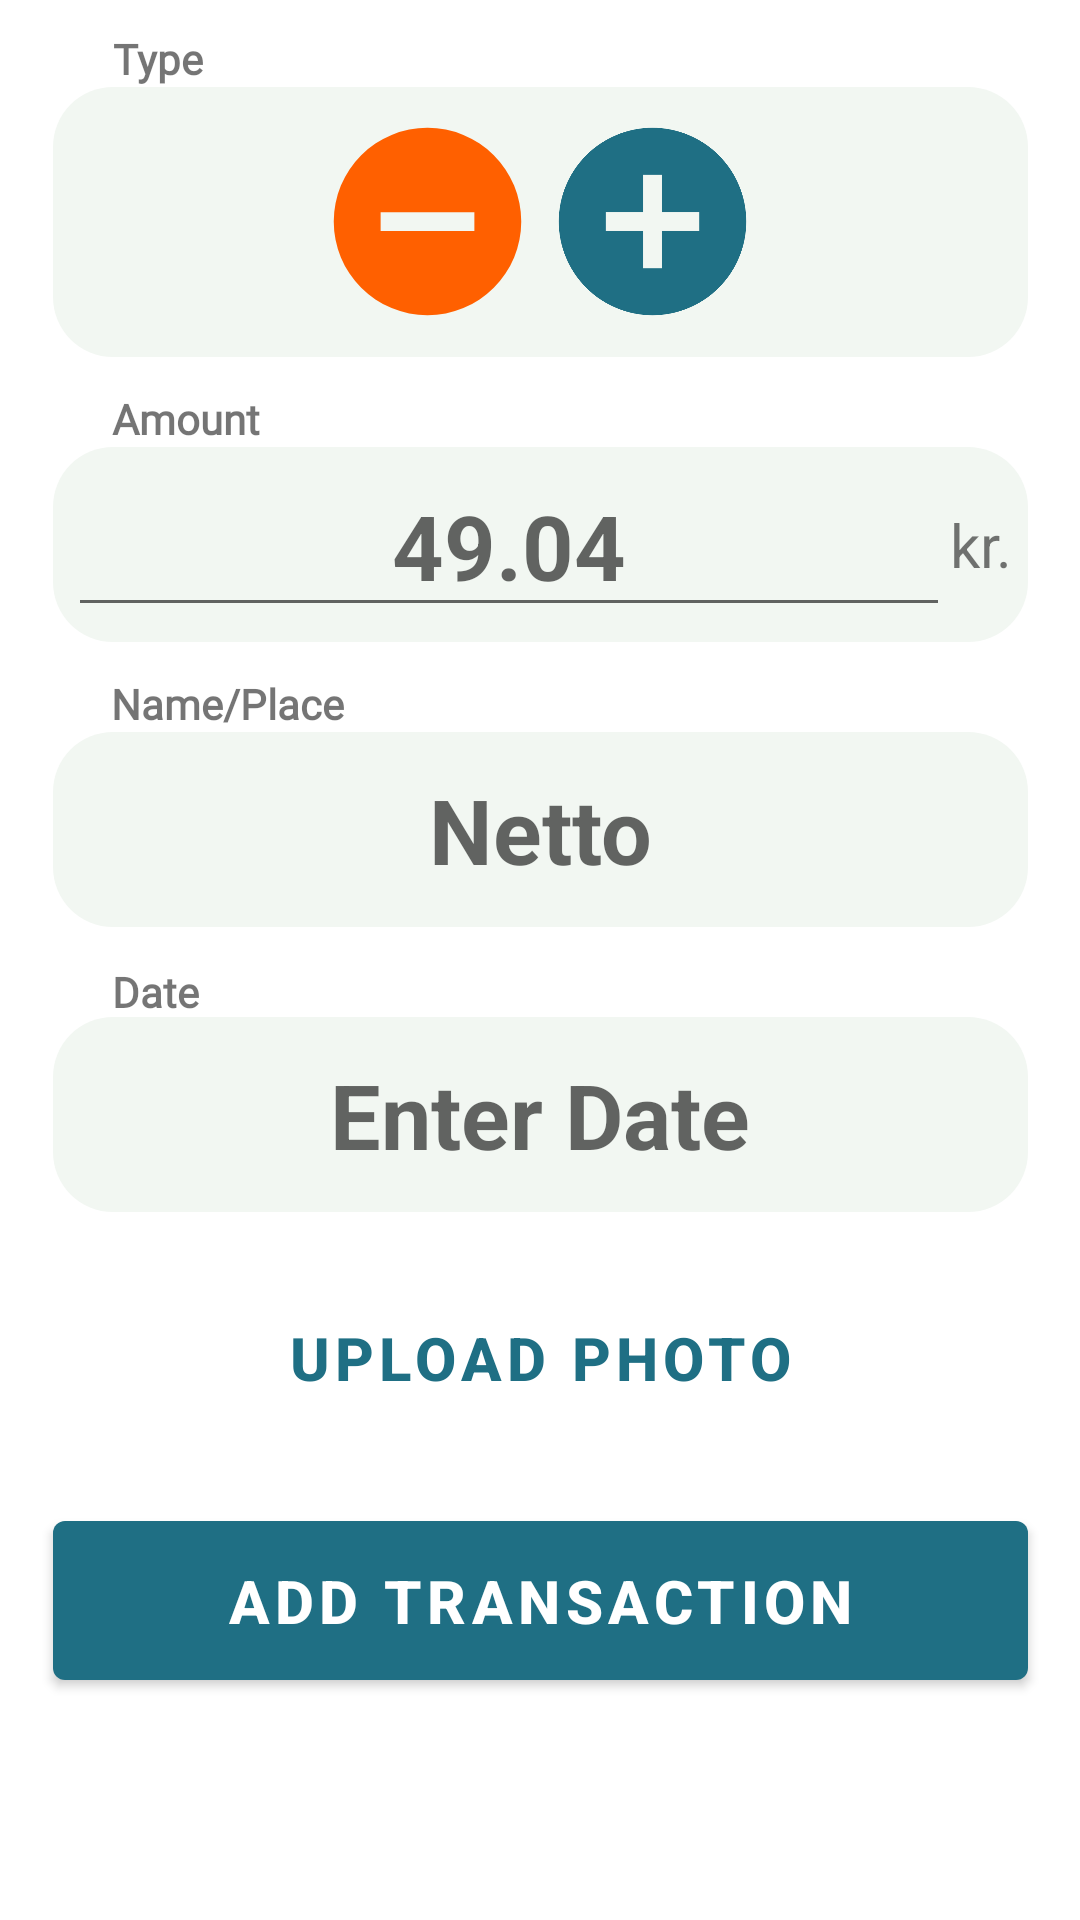

Write the Android layout XML for this screen, with the resource values it uses.
<!-- AndroidManifest.xml: application theme Theme.ExpenseTracker -->
<!-- res/layout/fragment_add_item2.xml -->
<?xml version="1.0" encoding="utf-8"?>
<androidx.constraintlayout.widget.ConstraintLayout xmlns:android="http://schemas.android.com/apk/res/android"
    xmlns:app="http://schemas.android.com/apk/res-auto"
    xmlns:tools="http://schemas.android.com/tools"
    android:layout_width="match_parent"
    android:layout_height="match_parent"
    android:background="@drawable/layout_bg_activity"
    tools:context=".ui.addItem.AddItemStep2Fragment">

    <TextView
        android:id="@+id/textView3"
        android:layout_width="wrap_content"
        android:layout_height="wrap_content"
        android:layout_marginTop="10dp"
        android:fontFamily="@font/quicksand_bold"
        android:text="Type"
        android:textStyle="bold"
        app:layout_constraintBottom_toTopOf="@+id/expense_type_buttons"
        app:layout_constraintEnd_toEndOf="parent"
        app:layout_constraintHorizontal_bias="0.114"
        app:layout_constraintStart_toStartOf="parent"
        app:layout_constraintTop_toTopOf="parent"
        app:layout_constraintVertical_bias="0.0" />

    <LinearLayout
        android:id="@+id/expense_type_buttons"
        android:layout_width="325dp"
        android:layout_height="90dp"
        android:layout_marginTop="20dp"
        android:background="@drawable/layout_bg2"
        android:gravity="center"
        app:layout_constraintBottom_toTopOf="@+id/linearLayout"
        app:layout_constraintEnd_toEndOf="parent"
        app:layout_constraintStart_toStartOf="parent"
        app:layout_constraintTop_toTopOf="parent">

        <ImageView
            android:id="@+id/expenseTypeExpense"
            android:layout_width="75dp"
            android:layout_height="75dp"
            android:src="@drawable/ic_minus_circle" />

        <ImageView
            android:id="@+id/expenseTypeIncome"
            android:layout_width="75dp"
            android:layout_height="75dp"
            android:src="@drawable/ic_add_circle_blue" />
    </LinearLayout>

    <TextView
        android:id="@+id/textView2"
        android:layout_width="wrap_content"
        android:layout_height="wrap_content"
        android:fontFamily="@font/quicksand_bold"
        android:text="Amount"
        android:textStyle="bold"
        app:layout_constraintBottom_toTopOf="@+id/linearLayout"
        app:layout_constraintEnd_toEndOf="parent"
        app:layout_constraintHorizontal_bias="0.12"
        app:layout_constraintStart_toStartOf="parent"
        app:layout_constraintTop_toBottomOf="@+id/expense_type_buttons"
        app:layout_constraintVertical_bias="1.0" />

    <TextView
        android:id="@+id/textView"
        android:layout_width="wrap_content"
        android:layout_height="wrap_content"
        android:fontFamily="@font/quicksand_bold"
        android:text="Name/Place"
        android:textStyle="bold"
        app:layout_constraintBottom_toTopOf="@+id/expense_item_name"
        app:layout_constraintEnd_toEndOf="parent"
        app:layout_constraintHorizontal_bias="0.131"
        app:layout_constraintStart_toStartOf="parent"
        app:layout_constraintTop_toBottomOf="@+id/linearLayout"
        app:layout_constraintVertical_bias="1.0" />

    <LinearLayout
        android:id="@+id/linearLayout"
        android:layout_width="325dp"
        android:layout_height="65dp"
        android:layout_marginTop="30dp"
        android:background="@drawable/layout_bg2"
        android:gravity="center"
        android:orientation="horizontal"
        android:padding="5dp"
        app:layout_constraintEnd_toEndOf="parent"
        app:layout_constraintStart_toStartOf="parent"
        app:layout_constraintTop_toBottomOf="@+id/expense_type_buttons">

        <EditText
            android:id="@+id/editTextNumberDecimal"
            android:layout_width="0dp"
            android:layout_height="wrap_content"
            android:layout_weight="2"
            android:gravity="center"
            android:hint="49.04"
            android:inputType="numberDecimal"
            android:textSize="30sp"
            android:textStyle="bold" />

        <TextView
            android:id="@+id/currency"
            android:layout_width="wrap_content"
            android:layout_height="wrap_content"
            android:text="@string/dkk_kr"
            android:textSize="20dp" />
    </LinearLayout>

    <EditText
        android:id="@+id/expense_item_name"
        android:layout_width="325dp"
        android:layout_height="65dp"
        android:layout_marginTop="30dp"
        android:layout_weight="2"
        android:background="@drawable/layout_bg2"
        android:ems="10"
        android:gravity="center"
        android:hint="Netto"
        android:imeOptions="actionDone"
        android:inputType="textCapSentences"
        android:textSize="30sp"
        android:textStyle="bold"
        app:layout_constraintEnd_toEndOf="parent"
        app:layout_constraintStart_toStartOf="parent"
        app:layout_constraintTop_toBottomOf="@+id/linearLayout" />


    <TextView
        android:id="@+id/textVie2"
        android:layout_width="wrap_content"
        android:layout_height="wrap_content"
        android:layout_marginBottom="64dp"
        android:fontFamily="@font/quicksand_bold"
        android:text="Date"
        android:textStyle="bold"
        app:layout_constraintBottom_toBottomOf="@+id/date_selector"
        app:layout_constraintEnd_toEndOf="parent"
        app:layout_constraintHorizontal_bias="0.113"
        app:layout_constraintStart_toStartOf="parent" />

    <EditText
        android:id="@+id/date_selector"
        android:layout_width="325dp"
        android:layout_height="65dp"
        android:layout_marginTop="30dp"
        android:background="@drawable/layout_bg2"
        android:ems="10"
        android:gravity="center"
        android:hint="Enter Date"
        android:textSize="30sp"
        android:textStyle="bold"
        app:layout_constraintEnd_toEndOf="parent"
        app:layout_constraintStart_toStartOf="parent"
        app:layout_constraintTop_toBottomOf="@+id/expense_item_name" />

    <Button
        android:id="@+id/upload_photo"
        style="?attr/materialButtonOutlinedStyle"
        android:layout_width="325dp"
        android:layout_height="65dp"
        android:layout_gravity="end|bottom"
        android:layout_margin="16dp"
        android:layout_marginTop="30dp"
        android:text="@string/upload_photo"
        android:textSize="20sp"
        android:textStyle="bold"
        app:layout_constraintEnd_toEndOf="parent"
        app:layout_constraintStart_toStartOf="parent"
        app:layout_constraintTop_toBottomOf="@+id/date_selector">

    </Button>

    <com.google.android.material.button.MaterialButton
        android:id="@+id/add_expense"
        android:layout_width="325dp"
        android:layout_height="65dp"
        android:layout_gravity="end|bottom"
        android:layout_margin="16dp"
        android:layout_marginTop="30dp"
        android:contentDescription="@string/next_step"
        android:text="@string/add_expense"
        android:textSize="20sp"
        android:textStyle="bold"
        app:layout_constraintEnd_toEndOf="parent"
        app:layout_constraintStart_toStartOf="parent"
        app:layout_constraintTop_toBottomOf="@+id/upload_photo" />
</androidx.constraintlayout.widget.ConstraintLayout>
<!-- resources referenced by this layout -->
<resources>
  <!-- drawable ic_add_circle_blue (drawable) -->
  <vector xmlns:android="http://schemas.android.com/apk/res/android"
      android:width="24dp"
      android:height="24dp"
      android:viewportWidth="24.0"
      android:viewportHeight="24.0">
      <path
          android:fillColor="@color/blue"
          android:pathData="M17,13H13V17H11V13H7V11H11V7H13V11H17M12,2A10,10 0 0,0 2,12A10,10 0 0,0 12,22A10,10 0 0,0 22,12A10,10 0 0,0 12,2Z" />
  </vector>
  <!-- drawable ic_minus_circle (drawable) -->
  <vector xmlns:android="http://schemas.android.com/apk/res/android"
      android:height="24dp"
      android:width="24dp"
      android:viewportWidth="24"
      android:viewportHeight="24">
      <path android:fillColor="#FF6000" android:pathData="M17,13H7V11H17M12,2A10,10 0 0,0 2,12A10,10 0 0,0 12,22A10,10 0 0,0 22,12A10,10 0 0,0 12,2Z" />
  </vector>
  <!-- drawable layout_bg2 (drawable) -->
  <?xml version="1.0" encoding="UTF-8"?>
  <shape xmlns:android="http://schemas.android.com/apk/res/android">
      <solid android:color="#F2F7F2"/>
      <corners android:radius="20dp"/>
      <padding android:left="0dp" android:top="0dp" android:right="0dp" android:bottom="0dp" />
  </shape>
  <!-- drawable layout_bg_activity (drawable) -->
  <?xml version="1.0" encoding="UTF-8"?>
  <shape xmlns:android="http://schemas.android.com/apk/res/android">
      <solid android:color="@color/white"/>
      <corners android:topLeftRadius="30dp" android:topRightRadius="30dp"/>
      <padding android:left="0dp" android:top="0dp" android:right="0dp" android:bottom="0dp" />
  </shape>
  <string name="add_expense">Add Transaction</string>
  <string name="dkk_kr">kr.</string>
  <string name="next_step">Next step</string>
  <string name="upload_photo">Upload photo</string>
  <style name="Theme.ExpenseTracker" parent="Theme.MaterialComponents.DayNight.NoActionBar">
          <item name="windowActionBar">false</item>
          <item name="windowNoTitle">true</item>
          <item name="android:actionBarSize">0dp</item>
          
          <item name="colorPrimary">@color/blue</item>
          <item name="colorPrimaryVariant">@color/purple_700</item>
          <item name="colorOnPrimary">@color/white</item>
          
          <item name="colorSecondary">@color/blue</item>
          <item name="colorSecondaryVariant">@color/teal_700</item>
          <item name="colorOnSecondary">@color/black</item>
          
          <item name="android:statusBarColor" tools:targetApi="l">@color/blue</item>
          
      </style>
  <color name="blue">#1F6F84</color>
  <color name="white">#FFFFFFFF</color>
  <color name="purple_700">#FF3700B3</color>
  <color name="teal_700">#FF018786</color>
  <color name="black">#FF000000</color>
</resources>
